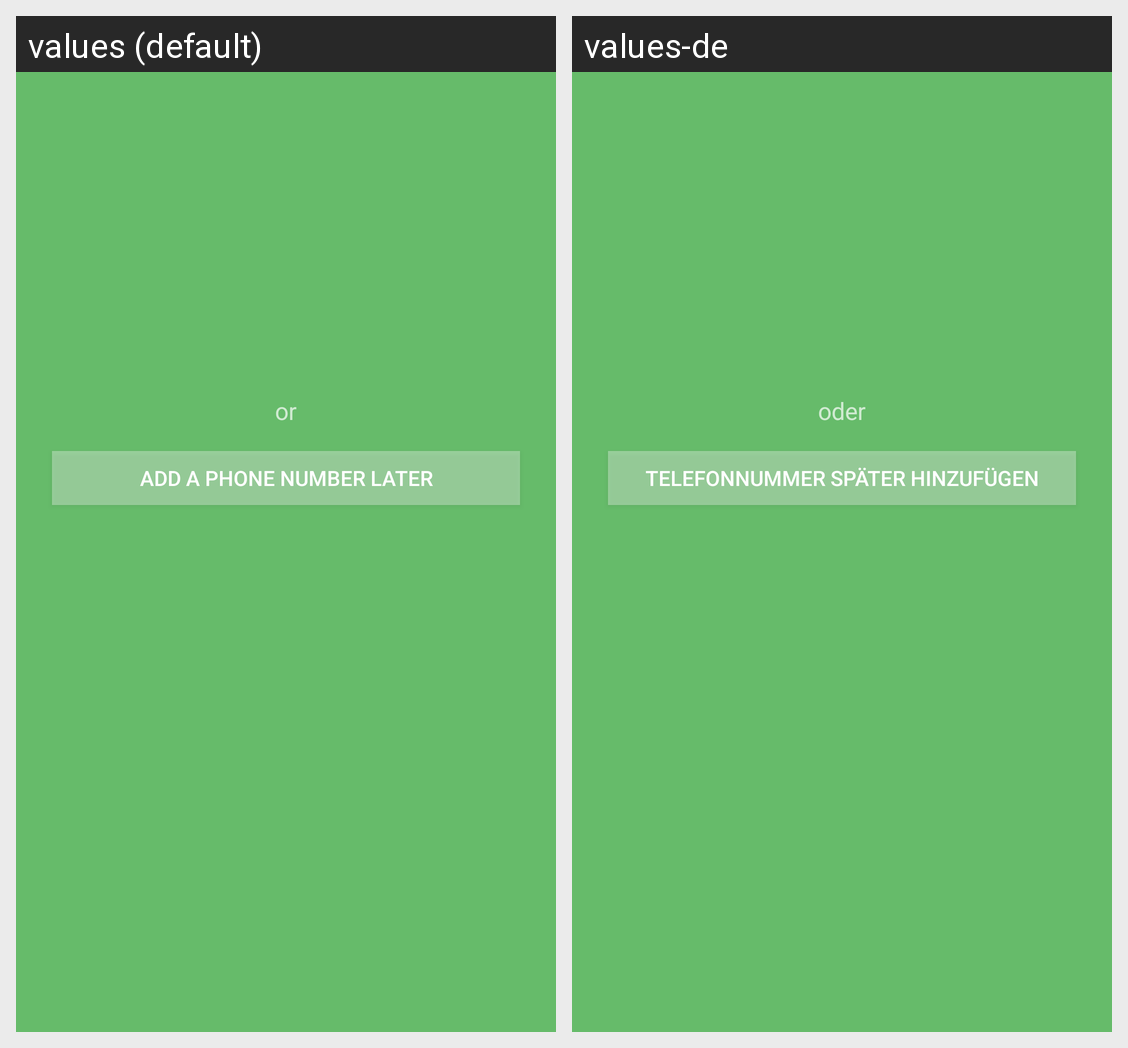

Translations of the strings shown on this Android screen, per locale in the grid:
Android screen res/layout/fragment_onboarding_phone_number.xml rendered under 2 locales, left to right: values (default), values-de. Device: Nexus 5 (rendered at 1080×1920; each locale shown at half size, 540×960, under a caption strip naming it); theme SplashTheme.
Strings drawn on this screen, with the default value and each locale's value (text and hints the layout hard-codes, and strings that could not be matched under every locale, appear in the picture but are not listed):

onboarding_or
  values: or
  values-de: oder

onboarding_add_phone_number_later_button
  values: Add a phone number later
  values-de: Telefonnummer später hinzufügen
